The GitHub repository nirmalasz/isyara contains a labelled image folder "terbisa-cls-v2" with 19 categories: anda, apa, berhenti, bodoh, cantik, halo, hati hati, lelah, maaf, makan, mau, membaca, nama, sama sama, saya, siapa, sombong, takut, terima kasih. Examples follow, each with its label.

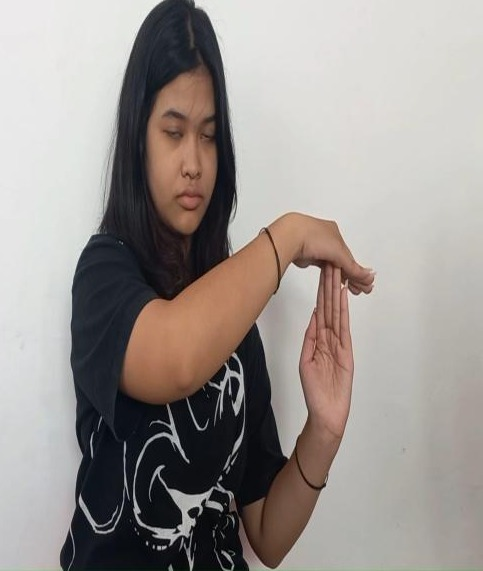
Label: berhenti

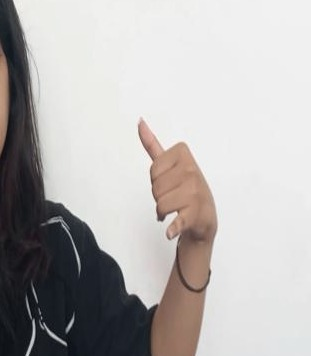
Label: sama sama

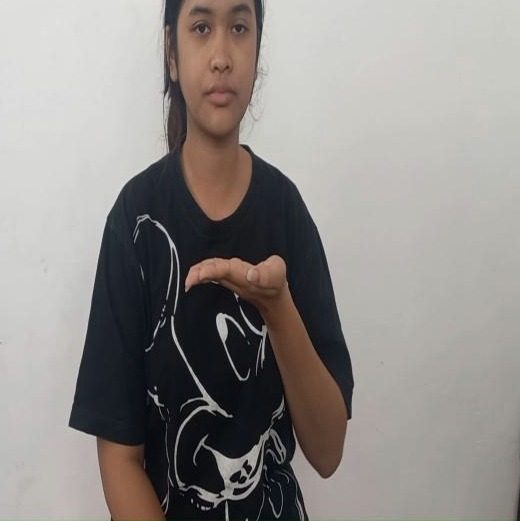
Label: mau

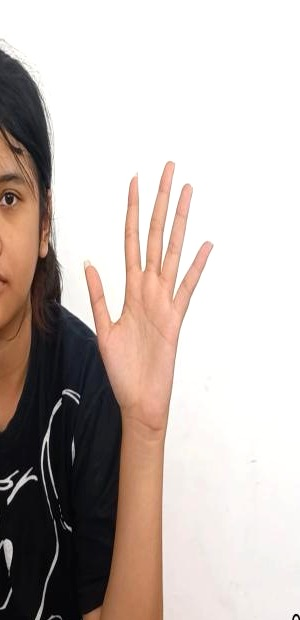
Label: halo

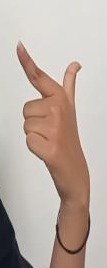
Label: cantik

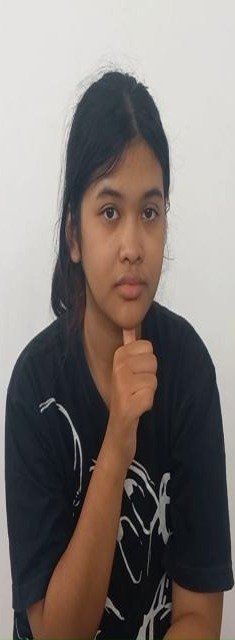
Label: siapa
